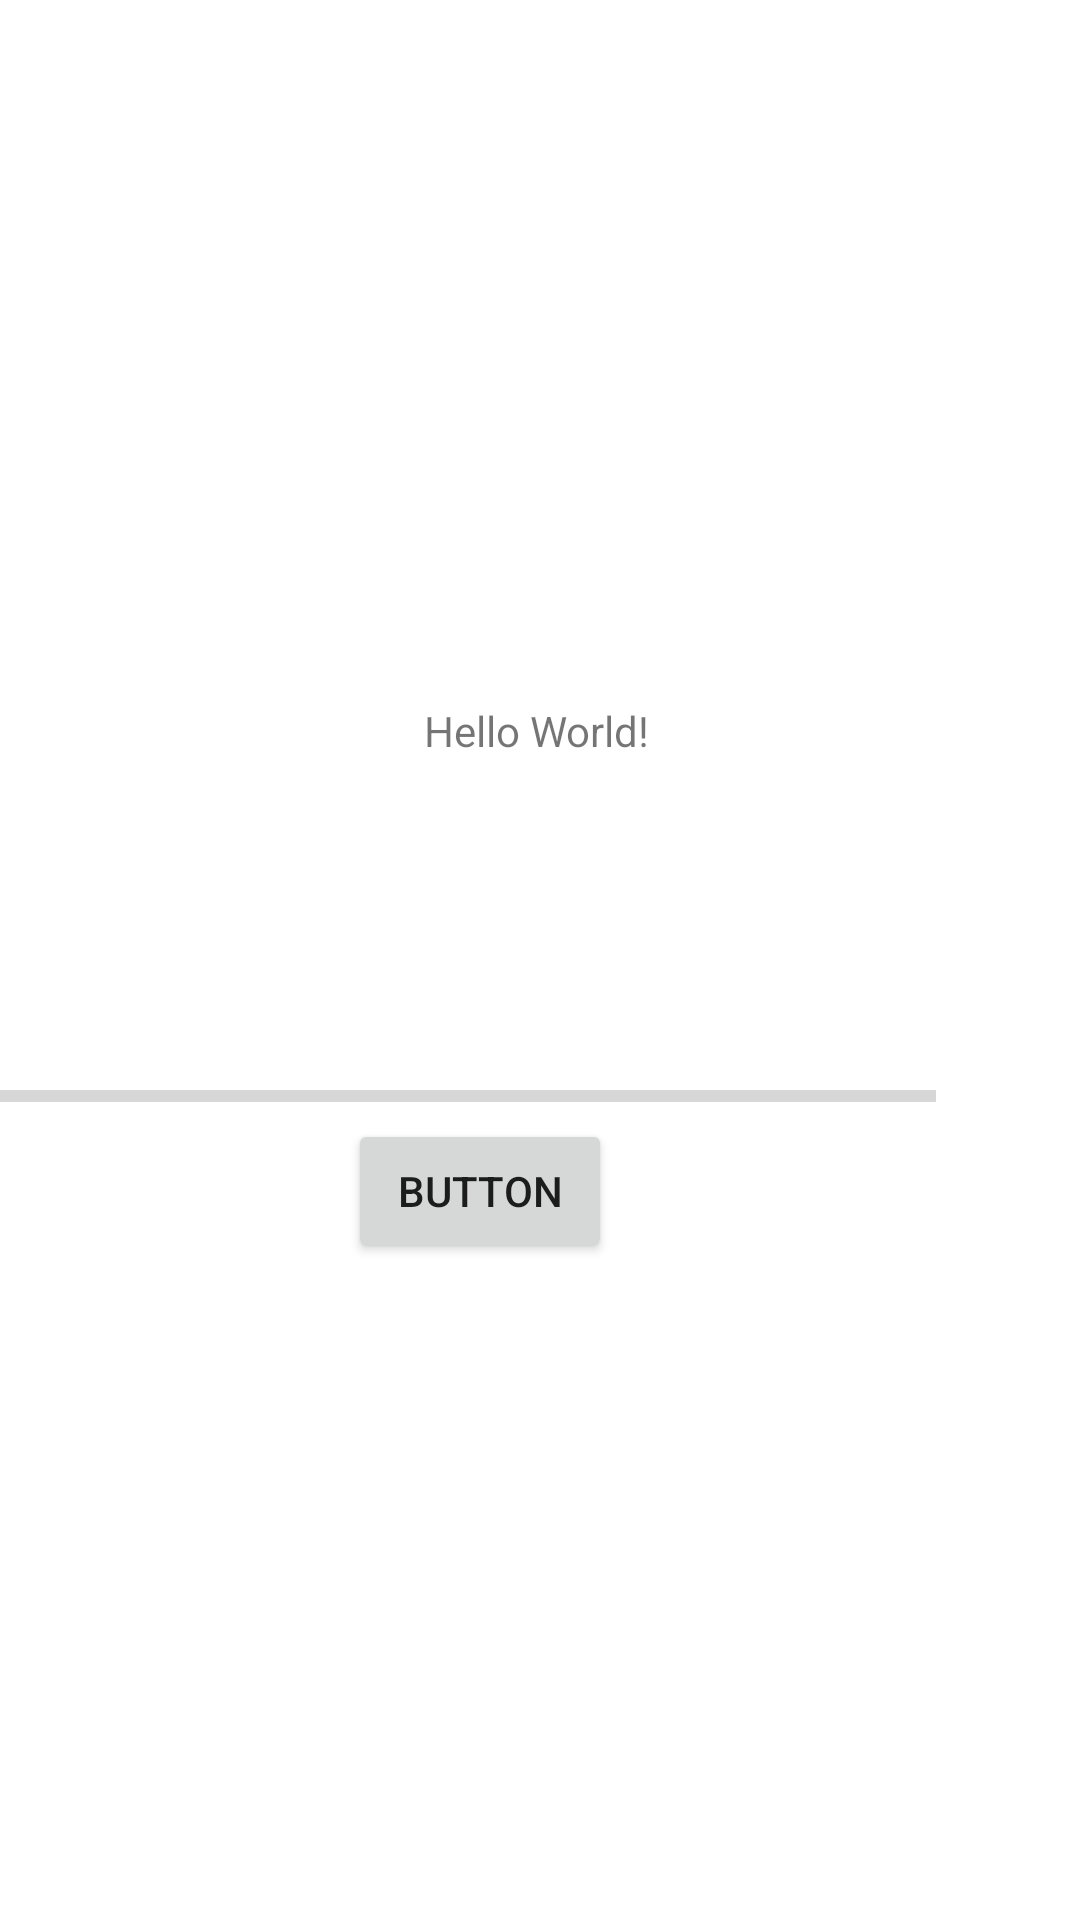

Layout XML and referenced resources for this Android screen:
<!-- AndroidManifest.xml: application theme Theme.AndroidHandlers -->
<!-- res/layout/activity_main.xml -->
<?xml version="1.0" encoding="utf-8"?>
<androidx.constraintlayout.widget.ConstraintLayout xmlns:android="http://schemas.android.com/apk/res/android"
    xmlns:app="http://schemas.android.com/apk/res-auto"
    xmlns:tools="http://schemas.android.com/tools"
    android:layout_width="match_parent"
    android:layout_height="match_parent"
    tools:context=".MainActivity">

    <Button
        android:id="@+id/btnEjecutar"
        android:layout_width="wrap_content"
        android:layout_height="wrap_content"
        android:layout_marginTop="120dp"
        android:layout_marginEnd="156dp"
        android:text="@string/button"
        app:layout_constraintEnd_toEndOf="parent"
        app:layout_constraintTop_toBottomOf="@+id/txtPorcentaje" />

    <ProgressBar
        android:id="@+id/pbProgreso"
        style="?android:attr/progressBarStyleHorizontal"
        android:layout_width="312dp"
        android:layout_height="27dp"
        android:layout_marginTop="352dp"
        android:layout_marginEnd="48dp"
        app:layout_constraintEnd_toEndOf="parent"
        app:layout_constraintTop_toTopOf="parent" />

    <TextView
        android:id="@+id/txtPorcentaje"
        android:layout_width="wrap_content"
        android:layout_height="wrap_content"
        android:text="Hello World!"
        app:layout_constraintBottom_toBottomOf="parent"
        app:layout_constraintEnd_toEndOf="parent"
        app:layout_constraintHorizontal_bias="0.497"
        app:layout_constraintStart_toStartOf="parent"
        app:layout_constraintTop_toTopOf="parent"
        app:layout_constraintVertical_bias="0.377" />

</androidx.constraintlayout.widget.ConstraintLayout>
<!-- resources referenced by this layout -->
<resources>
  <string name="button">Button</string>
  <style name="Theme.AndroidHandlers" parent="Theme.MaterialComponents.DayNight.DarkActionBar">
          
          <item name="colorPrimary">@color/purple_500</item>
          <item name="colorPrimaryVariant">@color/purple_700</item>
          <item name="colorOnPrimary">@color/white</item>
          
          <item name="colorSecondary">@color/teal_200</item>
          <item name="colorSecondaryVariant">@color/teal_700</item>
          <item name="colorOnSecondary">@color/black</item>
          
          <item name="android:statusBarColor" tools:targetApi="l">?attr/colorPrimaryVariant</item>
          
      </style>
  <!-- not gathered from this repository: default colours our renderer supplied (Android Studio template values) -->
  <color name="purple_500">#FF6200EE</color>
  <color name="purple_700">#FF3700B3</color>
  <color name="teal_200">#FF03DAC5</color>
  <color name="teal_700">#FF018786</color>
  <color name="black">#FF000000</color>
  <color name="white">#FFFFFFFF</color>
</resources>
